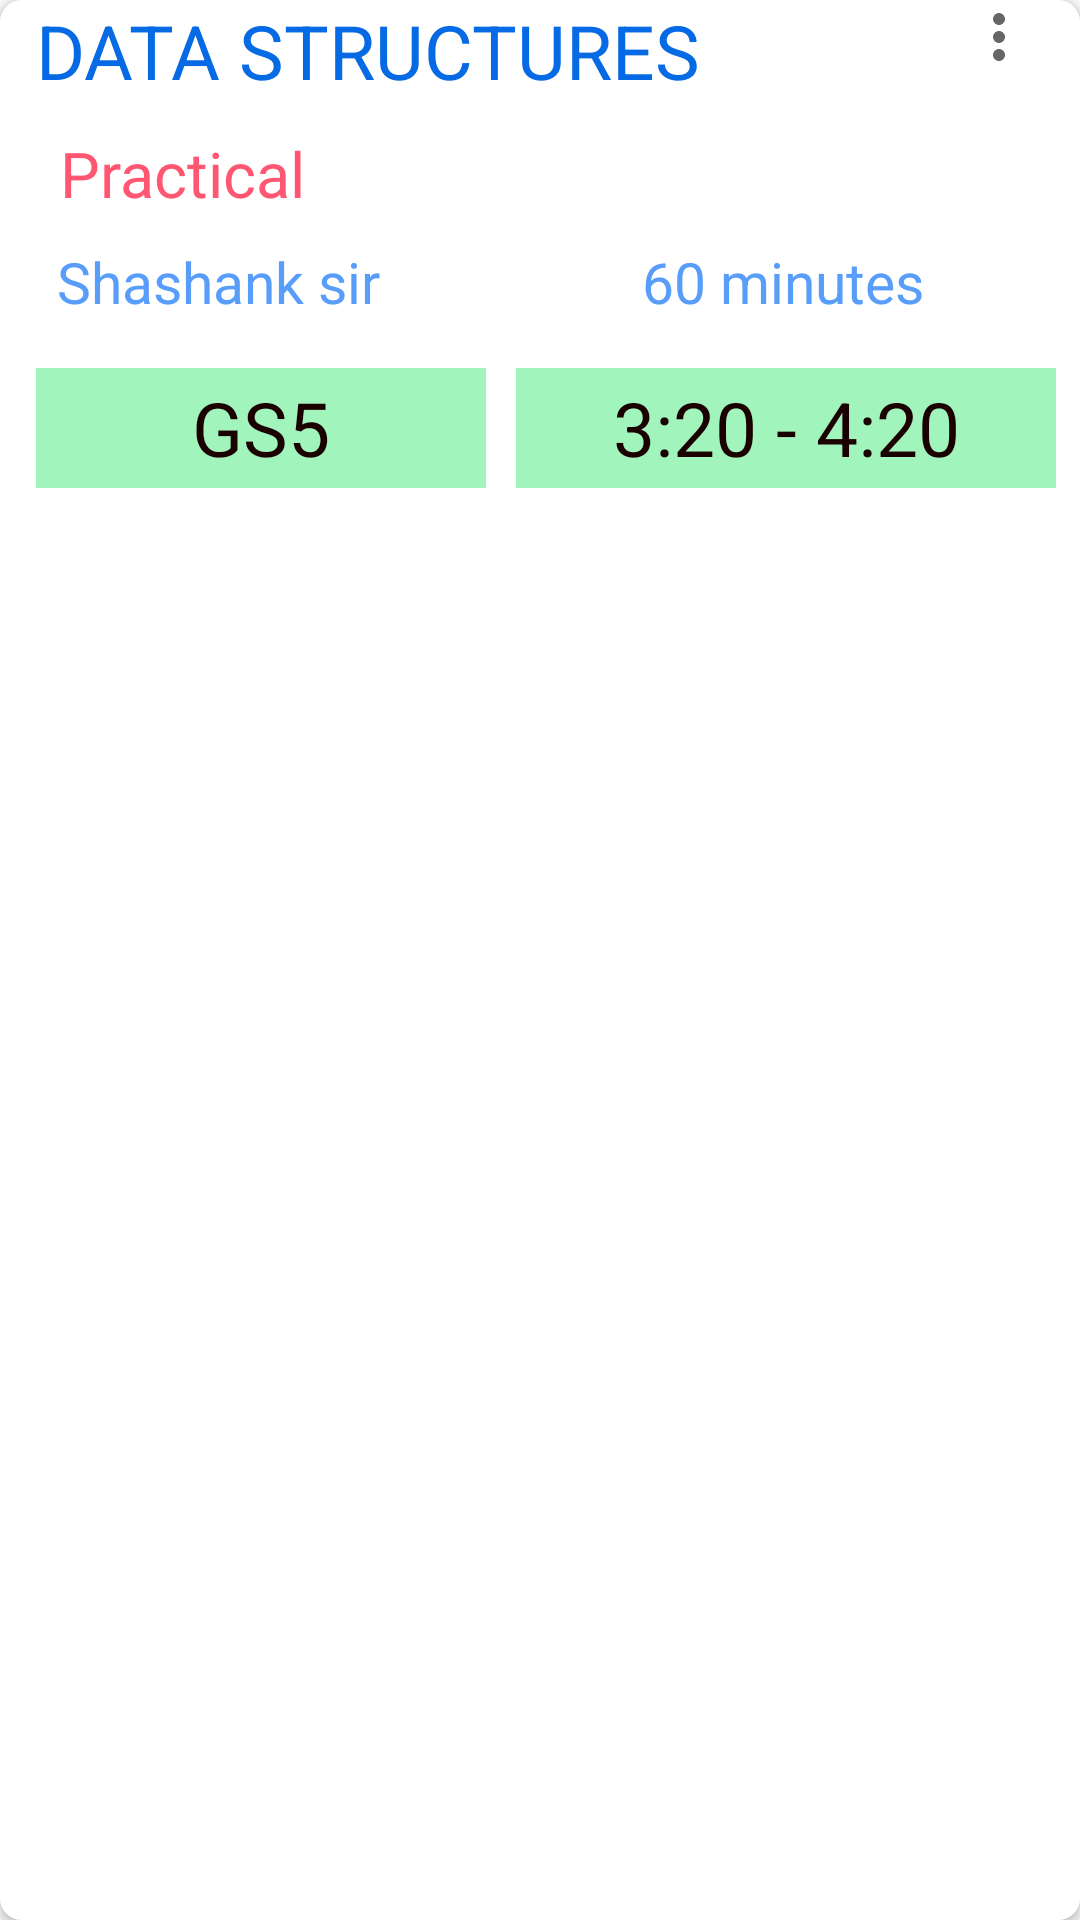

This screen was rendered from an Android layout file. Write that file and the resources it references.
<!-- AndroidManifest.xml: application theme AppTheme -->
<!-- res/layout/card_design.xml -->
<?xml version="1.0" encoding="utf-8"?>
<android.support.v7.widget.CardView xmlns:android="http://schemas.android.com/apk/res/android"
    android:layout_width="match_parent"
    android:layout_height="wrap_content"
    xmlns:app="http://schemas.android.com/apk/res-auto"
    android:layout_margin="10dp"
    app:cardCornerRadius="7dp"
    app:cardBackgroundColor="#ffffff"
    >

    <RelativeLayout
        android:layout_width="match_parent"
        android:layout_height="wrap_content">

        <TextView
            android:id="@+id/subject"
            android:layout_width="wrap_content"
            android:layout_height="wrap_content"
            android:layout_marginLeft="12dp"
            android:text="DATA STRUCTURES"
            android:textColor="#066ae4"
            android:textSize="25sp" />



        <ImageButton
            style="?android:attr/actionOverflowButtonStyle"
            android:layout_width="wrap_content"
            android:layout_height="wrap_content"
            android:layout_marginLeft="315dp"
            android:layout_marginTop="-12dp"
            android:layout_marginRight="-10dp"
            android:id="@+id/imagebutton"
            android:onClick="menu"
            />
        <TextView
            android:id="@+id/type"
            android:layout_width="wrap_content"
            android:layout_height="wrap_content"
            android:layout_below="@id/subject"
            android:layout_marginLeft="20dp"
            android:layout_marginTop="10dp"
            android:gravity="center"
            android:textColor="@color/colorAccent"
            android:textSize="21sp"
            android:text="Practical"
            />

        <TextView
            android:id="@+id/teacher"
            android:layout_width="wrap_content"
            android:layout_height="wrap_content"
            android:layout_alignLeft="@id/subject"
            android:layout_below="@id/type"
            android:layout_marginLeft="7dp"
            android:layout_marginTop="9dp"
            android:text="Shashank sir"
            android:textColor="#579df9"
            android:textSize="19sp" />

        <TextView
            android:layout_width="180dp"
            android:layout_height="wrap_content"
            android:layout_above="@+id/room"
            android:id="@+id/duration"
            android:gravity="center"
            android:text="60 minutes"
            android:textSize="19sp"
            android:textColor="#579df9"
            android:layout_marginLeft="171dp" />

        <TextView
            android:id="@+id/room"
            android:layout_width="150dp"
            android:layout_height="40dp"
            android:layout_alignLeft="@id/subject"
            android:layout_below="@id/teacher"
            android:layout_marginTop="16dp"
            android:background="#a1f5bc"
            android:gravity="center"
            android:text="GS5"
            android:textColor="#1b0000"
            android:textSize="25sp" />

        <TextView
            android:layout_width="180dp"
            android:layout_height="40dp"
            android:layout_alignTop="@id/room"
            android:layout_below="@id/teacher"
            android:layout_marginBottom="10dp"
            android:layout_marginLeft="10dp"
            android:id="@+id/time1"
            android:layout_toRightOf="@id/room"
            android:background="#a1f5bc"
            android:gravity="center"
            android:text="3:20 - 4:20"
            android:textColor="#1b0000"
            android:textSize="25sp" />
    </RelativeLayout>
</android.support.v7.widget.CardView>
<!-- resources referenced by this layout -->
<resources>
  <color name="colorAccent">#ff5772</color>
  <style name="AppTheme" parent="Theme.AppCompat.Light.DarkActionBar">
          
          <item name="colorPrimary">@color/colorPrimary</item>
          <item name="colorPrimaryDark">@color/colorPrimaryDark</item>
          <item name="colorAccent">@color/colorAccent</item>
      </style>
  <color name="colorPrimary">#009688</color>
  <color name="colorPrimaryDark">#009688</color>
</resources>
